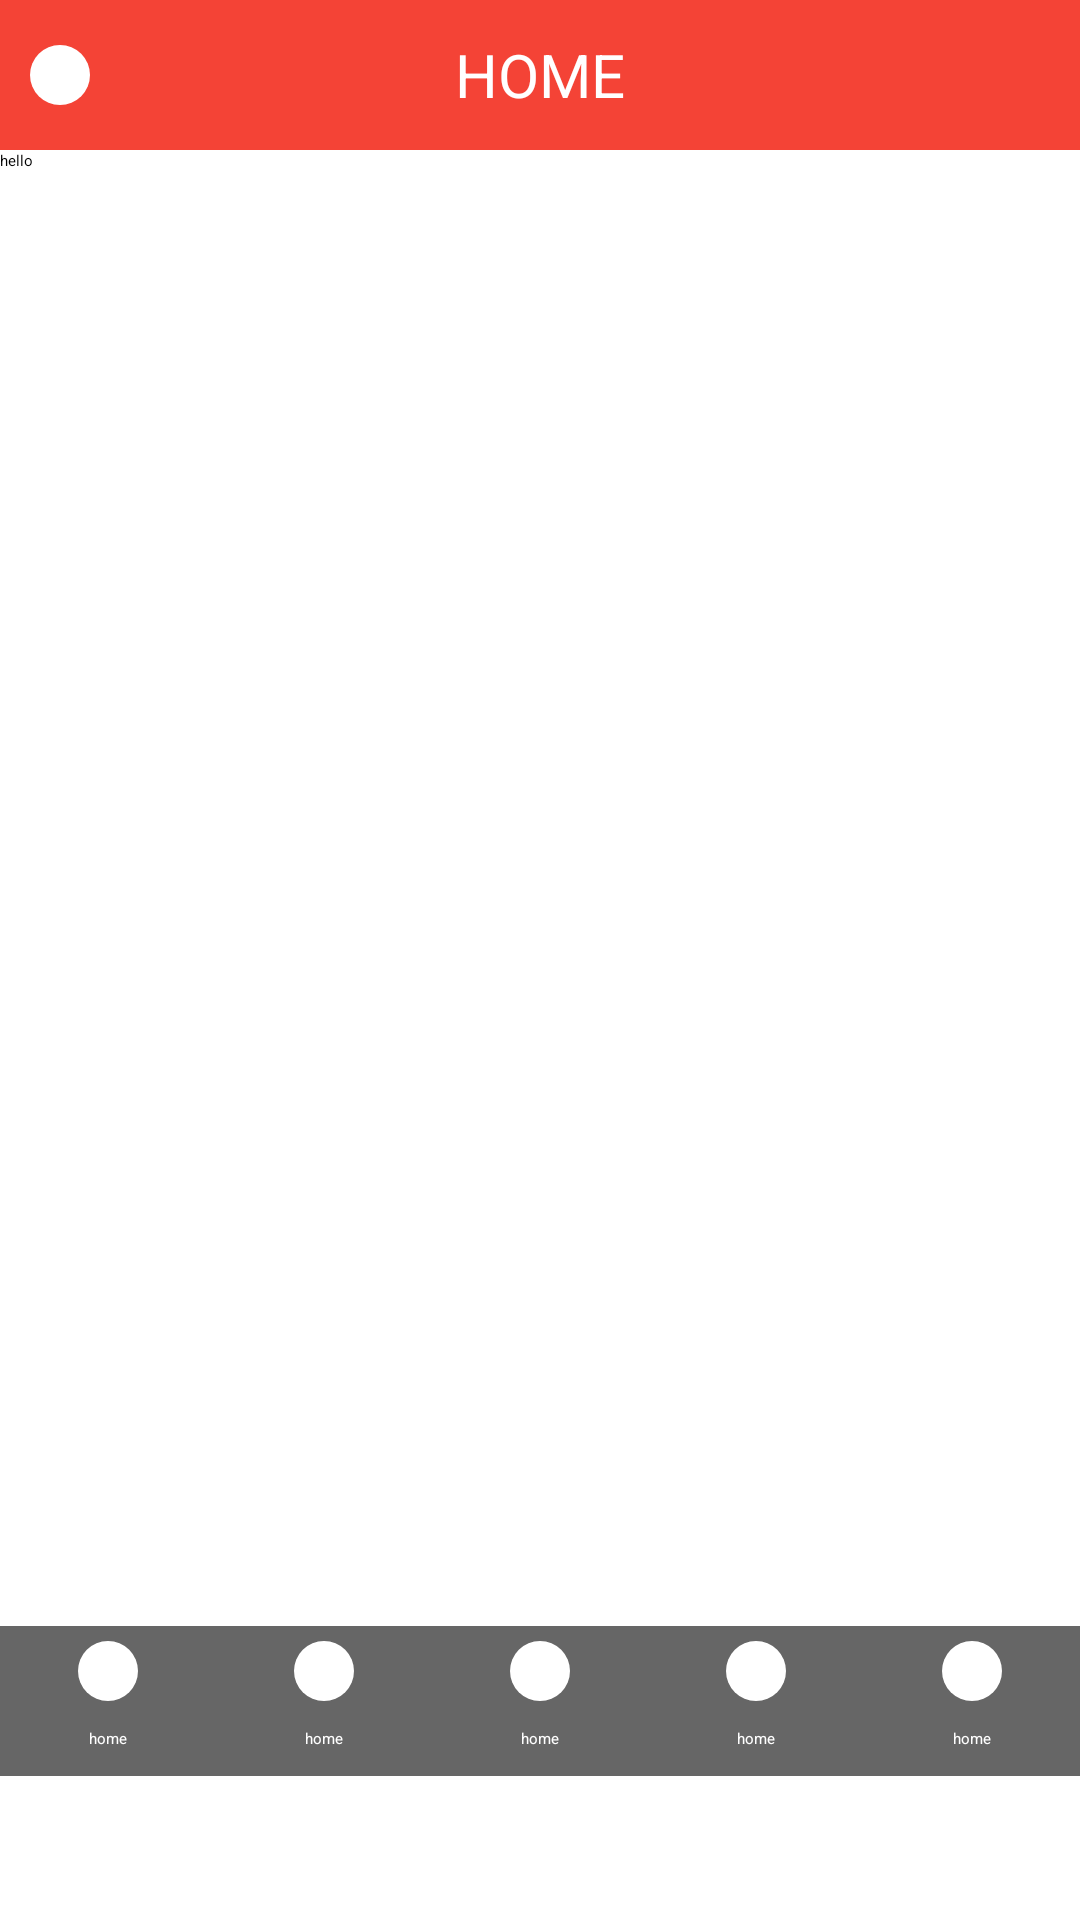

Produce the Android XML layout that renders to this screen, including the resource entries it uses.
<!-- AndroidManifest.xml: activity theme Theme.PageIndicatorDefaults -->
<!-- res/layout/activity_home.xml -->
<?xml version="1.0" encoding="utf-8"?>
<RelativeLayout xmlns:android="http://schemas.android.com/apk/res/android"
    xmlns:tools="http://schemas.android.com/tools"
    android:layout_width="match_parent"
    android:layout_height="match_parent"
    android:orientation="vertical"
    tools:context="com.youworkshop.teslanews.activity.HomeActivity">
    <RelativeLayout
        android:id="@+id/topbar"
        android:layout_alignParentTop="true"
        android:background="@color/colorPrimary"
        android:layout_width="match_parent"
        android:layout_height="50dp">
        <ImageView
            android:layout_centerVertical="true"
            android:layout_marginLeft="10dp"
            android:background="@drawable/test"
            android:layout_width="wrap_content"
            android:layout_height="wrap_content" />
        <TextView
            android:text="HOME"
            android:textSize="20sp"
            android:layout_centerInParent="true"
            android:textColor="@color/colorWhite"
            android:layout_width="wrap_content"
            android:layout_height="wrap_content" />
    </RelativeLayout>

    <LinearLayout
        android:layout_below="@+id/topbar"
        android:id="@+id/ll"
        android:layout_width="match_parent"
        android:orientation="vertical"
        android:layout_height="wrap_content">
        <TextView
            android:text="hello"
            android:layout_width="wrap_content"
            android:layout_height="wrap_content" />
    </LinearLayout>

    <RadioGroup
        android:background="@color/colorDot"
        android:layout_alignParentBottom="true"
        android:layout_marginBottom="48dp"
        android:orientation="horizontal"
        android:layout_width="match_parent"
        android:layout_height="50dp">
        <RadioButton
            android:text="home"
            android:drawableTop="@drawable/test"
            style="@style/RadioButtonStyle"/>
        <RadioButton
            android:text="home"
            android:drawableTop="@drawable/test"
            style="@style/RadioButtonStyle"/>
        <RadioButton
            android:text="home"
            android:drawableTop="@drawable/test"
            style="@style/RadioButtonStyle"/>
        <RadioButton
            android:text="home"
            android:drawableTop="@drawable/test"
            style="@style/RadioButtonStyle"/>
        <RadioButton
            android:text="home"
            android:drawableTop="@drawable/test"
            style="@style/RadioButtonStyle"/>
    </RadioGroup>



</RelativeLayout>
<!-- resources referenced by this layout -->
<resources>
  <color name="colorDot">#666</color>
  <color name="colorPrimary">#F44336</color>
  <color name="colorWhite">#fff</color>
  <!-- drawable test (drawable) -->
  <?xml version="1.0" encoding="utf-8"?>
  <shape xmlns:android="http://schemas.android.com/apk/res/android"
      android:shape="oval">
      <solid android:color="@color/colorWhite"/>
      <size android:height="20dp" android:width="20dp"/>
  
  </shape>
  <style name="RadioButtonStyle" parent="Base.Widget.AppCompat.CompoundButton.RadioButton">
          <item name="android:layout_marginTop">5dp</item>
          <item name="android:button">@null</item>
          <item name="android:gravity">center</item>
          <item name="android:textColor">@color/colorWhite</item>
          <item name="android:layout_weight">1</item>
          <item name="android:layout_width">0dp</item>
          <item name="android:layout_height">match_parent</item>
      </style>
</resources>
